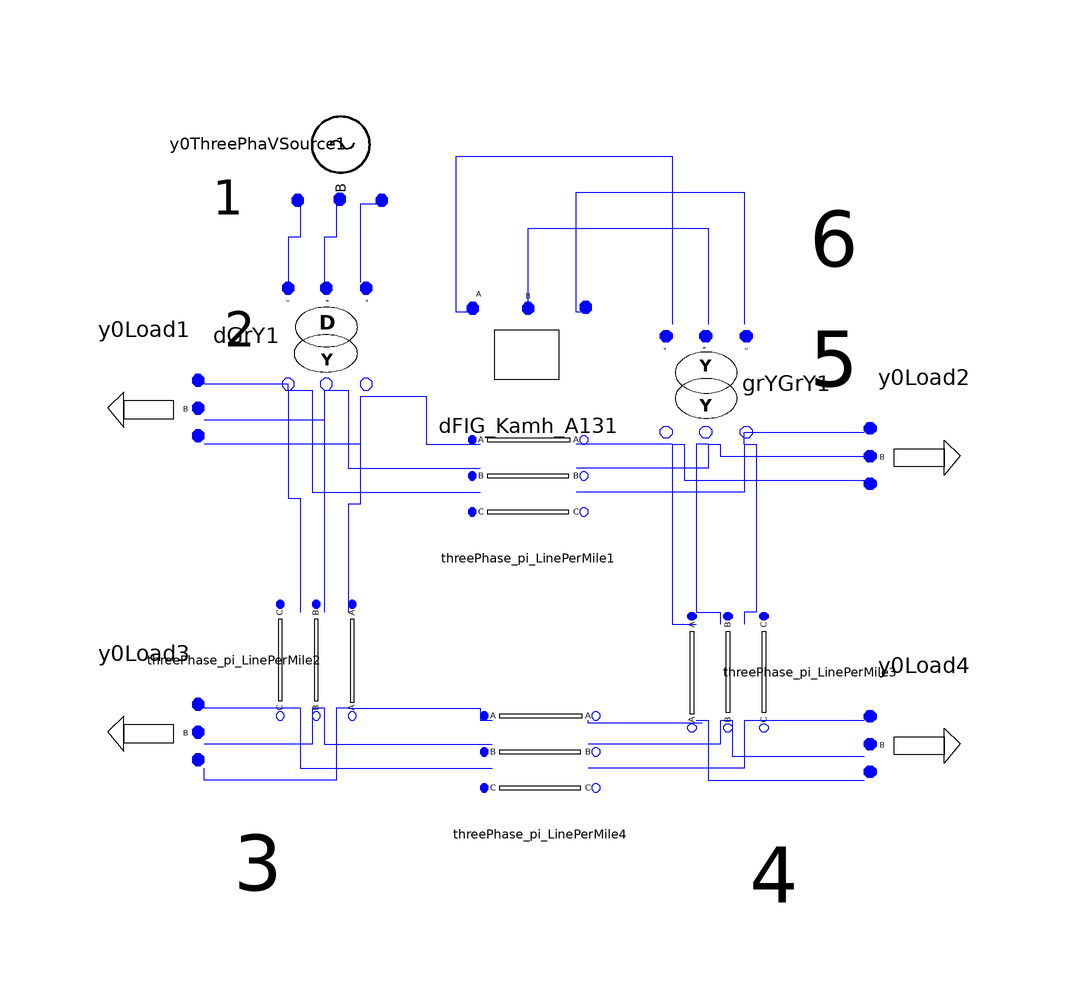

The component connection diagram of the Modelica model below, drawn from its own Placement and Line annotations.

model DFIG_Kamh_A13
      DFIG_Modelica.Basic.ThreePhaseVoltageSource.Y0ThreePhaVSource y0ThreePhaVSource1(Vangle1 = 0, Vangle2 = -2 * Modelica.Constants.pi / 3, Vangle3 = 2 * Modelica.Constants.pi / 3, Vmag1 = 1, Vmag2 = 1, Vmag3 = 1) annotation(Placement(visible = true, transformation(origin = {-48, 74}, extent = {{-10, -10}, {10, 10}}, rotation = -90)));
      DFIG_Modelica.Basic.ThreePhaseTransformer.DGrY dGrY1(N1 = 1, N2 = 1 / sqrt(3), Rp = 0.002, Sb = 10, Vb = 0.1, Xp = 0.02) annotation(Placement(visible = true, transformation(origin = {-50, 42}, extent = {{-10, -10}, {10, 10}}, rotation = -90)));
      Basic.ThreePhase_pi_LinePerMile threePhase_pi_LinePerMile1(Lengtha = 1, UB11a = 0.1484 / 2, UB12a = -0.031 / 2, UB13a = -0.025 / 2, UB21a = -0.031 / 2, UB22a = 0.1495 / 2, UB23a = -0.03 / 2, UB31a = -0.025 / 2, UB32a = -0.03 / 2, UB33a = 0.115 / 2, UG11a = 0, UG12a = 0, UG13a = 0, UG21a = 0, UG22a = 0, UG23a = 0, UG31a = 0, UG32a = 0, UG33a = 0, UR11a = 0.008, UR12a = 0.004, UR13a = 0.004, UR21a = 0.004, UR22a = 0.007, UR23a = 0.004, UR31a = 0.004, UR32a = 0.004, UR33a = 0.008, UX11a = 0.055, UX12a = 0.016, UX13a = 0.011, UX21a = 0.016, UX22a = 0.054, UX23a = 0.016, UX31a = 0.011, UX32a = 0.016, UX33a = 0.055) annotation(Placement(visible = true, transformation(origin = {-16, 18}, extent = {{-10, -10}, {10, 10}}, rotation = 0)));
      DFIG_Modelica.Basic.ThreePhase_pi_LinePerMile threePhase_pi_LinePerMile2(UB11a = 0.15 / 2, UB12a = -0.03 / 2, UB13a = -0.01 / 2, UB21a = -0.03 / 2, UB22a = 0.25 / 2, UB23a = -0.02 / 2, UB31a = -0.01 / 2, UB32a = -0.02 / 2, UB33a = 0.14 / 2, UG11a = 0, UG12a = 0, UG13a = 0, UG21a = 0, UG22a = 0, UG23a = 0, UG31a = 0, UG32a = 0, UG33a = 0, UR11a = 0.0066, UR12a = 0.0017, UR13a = 0.0012, UR21a = 0.0017, UR22a = 0.0045, UR23a = 0.0014, UR31a = 0.0012, UR32a = 0.0014, UR33a = 0.0062, UX11a = 0.056, UX12a = 0.027, UX13a = 0.021, UX21a = 0.027, UX22a = 0.047, UX23a = 0.022, UX31a = 0.021, UX32a = 0.022, UX33a = 0.061) annotation(Placement(visible = true, transformation(origin = {-52, -12}, extent = {{-10, -10}, {10, 10}}, rotation = -90)));
      DFIG_Modelica.Basic.ThreePhase_pi_LinePerMile threePhase_pi_LinePerMile3(UB11a = 0.15 / 2, UB12a = -0.03 / 2, UB13a = -0.01 / 2, UB21a = -0.03 / 2, UB22a = 0.25 / 2, UB23a = -0.02 / 2, UB31a = -0.01 / 2, UB32a = -0.02 / 2, UB33a = 0.14 / 2, UG11a = 0, UG12a = 0, UG13a = 0, UG21a = 0, UG22a = 0, UG23a = 0, UG31a = 0, UG32a = 0, UG33a = 0, UR11a = 0.0033, UR12a = 0.0008, UR13a = 0.0006, UR21a = 0.0008, UR22a = 0.0022, UR23a = 0.0007, UR31a = 0.0006, UR32a = 0.0007, UR33a = 0.0031, UX11a = 0.028, UX12a = 0.0135, UX13a = 0.0105, UX21a = 0.0135, UX22a = 0.0235, UX23a = 0.011, UX31a = 0.0105, UX32a = 0.011, UX33a = 0.0305) annotation(Placement(visible = true, transformation(origin = {18, -14}, extent = {{-10, 10}, {10, -10}}, rotation = -90)));
      Basic.ThreePhaPQLoad.Y0Load y0Load1(P1 = 1.9652, P2 = 1.9652, P3 = 1.9652, Q1 = 0.7651, Q2 = 0.7651, Q3 = 0.7651) annotation(Placement(visible = true, transformation(origin = {-80, 30}, extent = {{10, 10}, {-10, -10}}, rotation = 0)));
      DFIG_Modelica.Basic.ThreePhaPQLoad.Y0Load y0Load2(P1 = 0.6, P2 = 0.6, P3 = 0.6, Q1 = 0.3, Q2 = 0.3, Q3 = 0.3) annotation(Placement(visible = true, transformation(origin = {50, 22}, extent = {{-10, 10}, {10, -10}}, rotation = 0)));
      Basic.ThreePhase_pi_LinePerMile threePhase_pi_LinePerMile4(UB11a = 0.15 / 2, UB12a = -0.03 / 2, UB13a = -0.01 / 2, UB21a = -0.03 / 2, UB22a = 0.25 / 2, UB23a = -0.02 / 2, UB31a = -0.01 / 2, UB32a = -0.02 / 2, UB33a = 0.14 / 2, UG11a = 0, UG12a = 0, UG13a = 0, UG21a = 0, UG22a = 0, UG23a = 0, UG31a = 0, UG32a = 0, UG33a = 0, UR11a = 0.0033, UR12a = 0.0008, UR13a = 0.0006, UR21a = 0.0008, UR22a = 0.0022, UR23a = 0.0007, UR31a = 0.0006, UR32a = 0.0007, UR33a = 0.0031, UX11a = 0.028, UX12a = 0.0135, UX13a = 0.0105, UX21a = 0.0135, UX22a = 0.0235, UX23a = 0.011, UX31a = 0.0105, UX32a = 0.011, UX33a = 0.0305) annotation(Placement(visible = true, transformation(origin = {-14, -28}, extent = {{-10, -10}, {10, 10}}, rotation = 0)));
      Basic.ThreePhaPQLoad.Y0Load y0Load3(P1 = 0.6001, P2 = 0.6301, P3 = 0.5758, Q1 = 0.3, Q2 = 0.27, Q3 = 0.3333) annotation(Placement(visible = true, transformation(origin = {-80, -24}, extent = {{10, 10}, {-10, -10}}, rotation = 0)));
      Basic.ThreePhaPQLoad.Y0Load y0Load4(P1 = 0.6001, P2 = 0.6301, P3 = 0.5758, Q1 = 0.3, Q2 = 0.27, Q3 = 0.3333) annotation(Placement(visible = true, transformation(origin = {50, -26}, extent = {{-10, 10}, {10, -10}}, rotation = 0)));
      DFIG_Modelica.Basic.ThreePhaseTransformer.GrYGrY grYGrY1(N1 = 1, N2 = 1, Rp = 0.002, Sb = 10, Vb = 0.1, Xp = 0.02) annotation(Placement(visible = true, transformation(origin = {14, 34}, extent = {{-10, 10}, {10, -10}}, rotation = -90)));
  Basic.DFIG.DFIG_Kamh_A13 dFIG_Kamh_A131 annotation(Placement(visible = true, transformation(origin = {-16, 40}, extent = {{-10, -10}, {10, 10}}, rotation = 0)));
    equation
      connect(dFIG_Kamh_A131.pinC, grYGrY1.pin2) annotation(Line(points = {{-6, 46}, {-8, 46}, {-8, 66}, {20, 66}, {20, 44}, {20, 44}}, color = {0, 0, 255}));
      connect(dFIG_Kamh_A131.pinB, grYGrY1.pin1) annotation(Line(points = {{-16, 46}, {-16, 46}, {-16, 60}, {14, 60}, {14, 44}, {14, 44}}, color = {0, 0, 255}));
      connect(dFIG_Kamh_A131.pinA, grYGrY1.pin) annotation(Line(points = {{-26, 46}, {-28, 46}, {-28, 72}, {8, 72}, {8, 44}, {8, 44}}, color = {0, 0, 255}));
      connect(grYGrY1.pin_n2, y0Load2.pin3) annotation(Line(points = {{20, 24}, {20, 24}, {20, 26}, {40, 26}, {40, 26}}, color = {0, 0, 255}));
      connect(grYGrY1.pin_n1, y0Load2.pin2) annotation(Line(points = {{14, 24}, {16, 24}, {16, 22}, {40, 22}, {40, 22}}, color = {0, 0, 255}));
      connect(grYGrY1.pin_n, y0Load2.pin1) annotation(Line(points = {{8, 24}, {10, 24}, {10, 18}, {40, 18}, {40, 18}}, color = {0, 0, 255}));
      connect(grYGrY1.pin_n2, threePhase_pi_LinePerMile3.pin2) annotation(Line(points = {{20, 24}, {22, 24}, {22, -4}, {20, -4}, {20, -6}}, color = {0, 0, 255}));
      connect(grYGrY1.pin_n1, threePhase_pi_LinePerMile3.pin1) annotation(Line(points = {{14, 24}, {12, 24}, {12, -4}, {16, -4}, {16, -6}}, color = {0, 0, 255}));
      connect(grYGrY1.pin_n2, threePhase_pi_LinePerMile1.pin_n2) annotation(Line(points = {{20, 24}, {20, 24}, {20, 16}, {-8, 16}, {-8, 16}}, color = {0, 0, 255}));
      connect(grYGrY1.pin_n1, threePhase_pi_LinePerMile1.pin_n1) annotation(Line(points = {{14, 24}, {14, 24}, {14, 20}, {-8, 20}, {-8, 20}}, color = {0, 0, 255}));
      connect(grYGrY1.pin_n, threePhase_pi_LinePerMile3.pin) annotation(Line(points = {{8, 24}, {8, 24}, {8, -6}, {12, -6}, {12, -6}}, color = {0, 0, 255}));
      connect(grYGrY1.pin_n, threePhase_pi_LinePerMile1.pin_n) annotation(Line(points = {{8, 24}, {-8, 24}, {-8, 24}, {-8, 24}}, color = {0, 0, 255}));
      connect(y0ThreePhaVSource1.pin3, dGrY1.pin2) annotation(Line(points = {{-54, 64}, {-54, 58.5}, {-56, 58.5}, {-56, 51}}, color = {0, 0, 255}));
      connect(y0ThreePhaVSource1.pin2, dGrY1.pin1) annotation(Line(points = {{-48, 64}, {-48, 58.5}, {-50, 58.5}, {-50, 51}}, color = {0, 0, 255}));
      connect(y0ThreePhaVSource1.pin1, dGrY1.pin) annotation(Line(points = {{-40, 64}, {-44, 64}, {-44, 51}}, color = {0, 0, 255}));
      connect(dGrY1.pin_n, threePhase_pi_LinePerMile1.pin) annotation(Line(points = {{-44, 32}, {-33, 32}, {-33, 24}, {-24, 24}}, color = {0, 0, 255}));
      connect(dGrY1.pin_n1, threePhase_pi_LinePerMile1.pin1) annotation(Line(points = {{-50, 33}, {-46, 33}, {-46, 20}, {-24, 20}}, color = {0, 0, 255}));
      connect(dGrY1.pin_n2, threePhase_pi_LinePerMile1.pin2) annotation(Line(points = {{-56, 33}, {-52, 33}, {-52, 16}, {-24, 16}}, color = {0, 0, 255}));
      connect(dGrY1.pin_n2, y0Load1.pin3) annotation(Line(points = {{-56, 33}, {-56, 34}, {-70, 34}}, color = {0, 0, 255}));
      connect(dGrY1.pin_n1, y0Load1.pin2) annotation(Line(points = {{-50, 33}, {-50, 28}, {-70, 28}}, color = {0, 0, 255}));
      connect(dGrY1.pin_n, y0Load1.pin1) annotation(Line(points = {{-44, 32}, {-44, 24}, {-70, 24}}, color = {0, 0, 255}));
      connect(dGrY1.pin_n2, threePhase_pi_LinePerMile2.pin2) annotation(Line(points = {{-56, 33}, {-56, 15}, {-54, 15}, {-54, -4}}, color = {0, 0, 255}));
      connect(dGrY1.pin_n1, threePhase_pi_LinePerMile2.pin1) annotation(Line(points = {{-50, 33}, {-50, -4}}, color = {0, 0, 255}));
      connect(dGrY1.pin_n, threePhase_pi_LinePerMile2.pin) annotation(Line(points = {{-44, 32}, {-44, 14}, {-46, 14}, {-46, -4}}, color = {0, 0, 255}));
      connect(threePhase_pi_LinePerMile3.pin_n, y0Load4.pin1) annotation(Line(points = {{12, -22}, {14, -22}, {14, -32}, {40, -32}, {40, -32}}, color = {0, 0, 255}));
      connect(threePhase_pi_LinePerMile3.pin_n1, y0Load4.pin2) annotation(Line(points = {{16, -22}, {18, -22}, {18, -28}, {40, -28}, {40, -28}}, color = {0, 0, 255}));
      connect(threePhase_pi_LinePerMile3.pin_n2, y0Load4.pin3) annotation(Line(points = {{20, -22}, {40, -22}, {40, -22}, {40, -22}}, color = {0, 0, 255}));
      connect(threePhase_pi_LinePerMile2.pin_n, y0Load3.pin1) annotation(Line(points = {{-46, -20}, {-48, -20}, {-48, -32}, {-70, -32}, {-70, -30}, {-70, -30}}, color = {0, 0, 255}));
      connect(threePhase_pi_LinePerMile2.pin_n1, y0Load3.pin2) annotation(Line(points = {{-50, -20}, {-52, -20}, {-52, -26}, {-70, -26}, {-70, -26}}, color = {0, 0, 255}));
      connect(threePhase_pi_LinePerMile2.pin_n2, y0Load3.pin3) annotation(Line(points = {{-54, -20}, {-70, -20}, {-70, -20}, {-70, -20}}, color = {0, 0, 255}));
      connect(threePhase_pi_LinePerMile3.pin_n2, threePhase_pi_LinePerMile4.pin_n2) annotation(Line(points = {{20, -22}, {20, -22}, {20, -30}, {-6, -30}, {-6, -30}}, color = {0, 0, 255}));
      connect(threePhase_pi_LinePerMile3.pin_n1, threePhase_pi_LinePerMile4.pin_n1) annotation(Line(points = {{16, -22}, {16, -22}, {16, -26}, {-6, -26}, {-6, -26}}, color = {0, 0, 255}));
      connect(threePhase_pi_LinePerMile3.pin_n, threePhase_pi_LinePerMile4.pin_n) annotation(Line(points = {{13, -22.5}, {-6, -22.5}, {-6, -22}}, color = {0, 0, 255}));
      connect(threePhase_pi_LinePerMile2.pin_n2, threePhase_pi_LinePerMile4.pin2) annotation(Line(points = {{-54, -20}, {-54, -20}, {-54, -30}, {-22, -30}, {-22, -30}}, color = {0, 0, 255}));
      connect(threePhase_pi_LinePerMile2.pin_n1, threePhase_pi_LinePerMile4.pin1) annotation(Line(points = {{-50, -20}, {-50, -20}, {-50, -26}, {-22, -26}, {-22, -26}}, color = {0, 0, 255}));
      connect(threePhase_pi_LinePerMile2.pin_n, threePhase_pi_LinePerMile4.pin) annotation(Line(points = {{-46, -20}, {-24, -20}, {-24, -22}, {-22, -22}}, color = {0, 0, 255}));
      annotation(Diagram(graphics = {Text(origin = {-64, 43}, extent = {{-6, 5}, {6, -5}}, textString = "2", fontSize = 30), Text(origin = {35, 58}, extent = {{-5, 8}, {5, -8}}, textString = "6", fontSize = 30), Text(origin = {35, 38}, extent = {{-5, 8}, {5, -8}}, textString = "5", fontSize = 30), Text(origin = {-66, 65}, extent = {{-6, 5}, {6, -5}}, textString = "1", fontSize = 30), Text(origin = {-61, -46}, extent = {{-5, 8}, {5, -8}}, textString = "3", fontSize = 30), Text(origin = {25, -48}, extent = {{-5, 8}, {5, -8}}, textString = "4", fontSize = 30)}, coordinateSystem(initialScale = 0.1)));
    end DFIG_Kamh_A13;